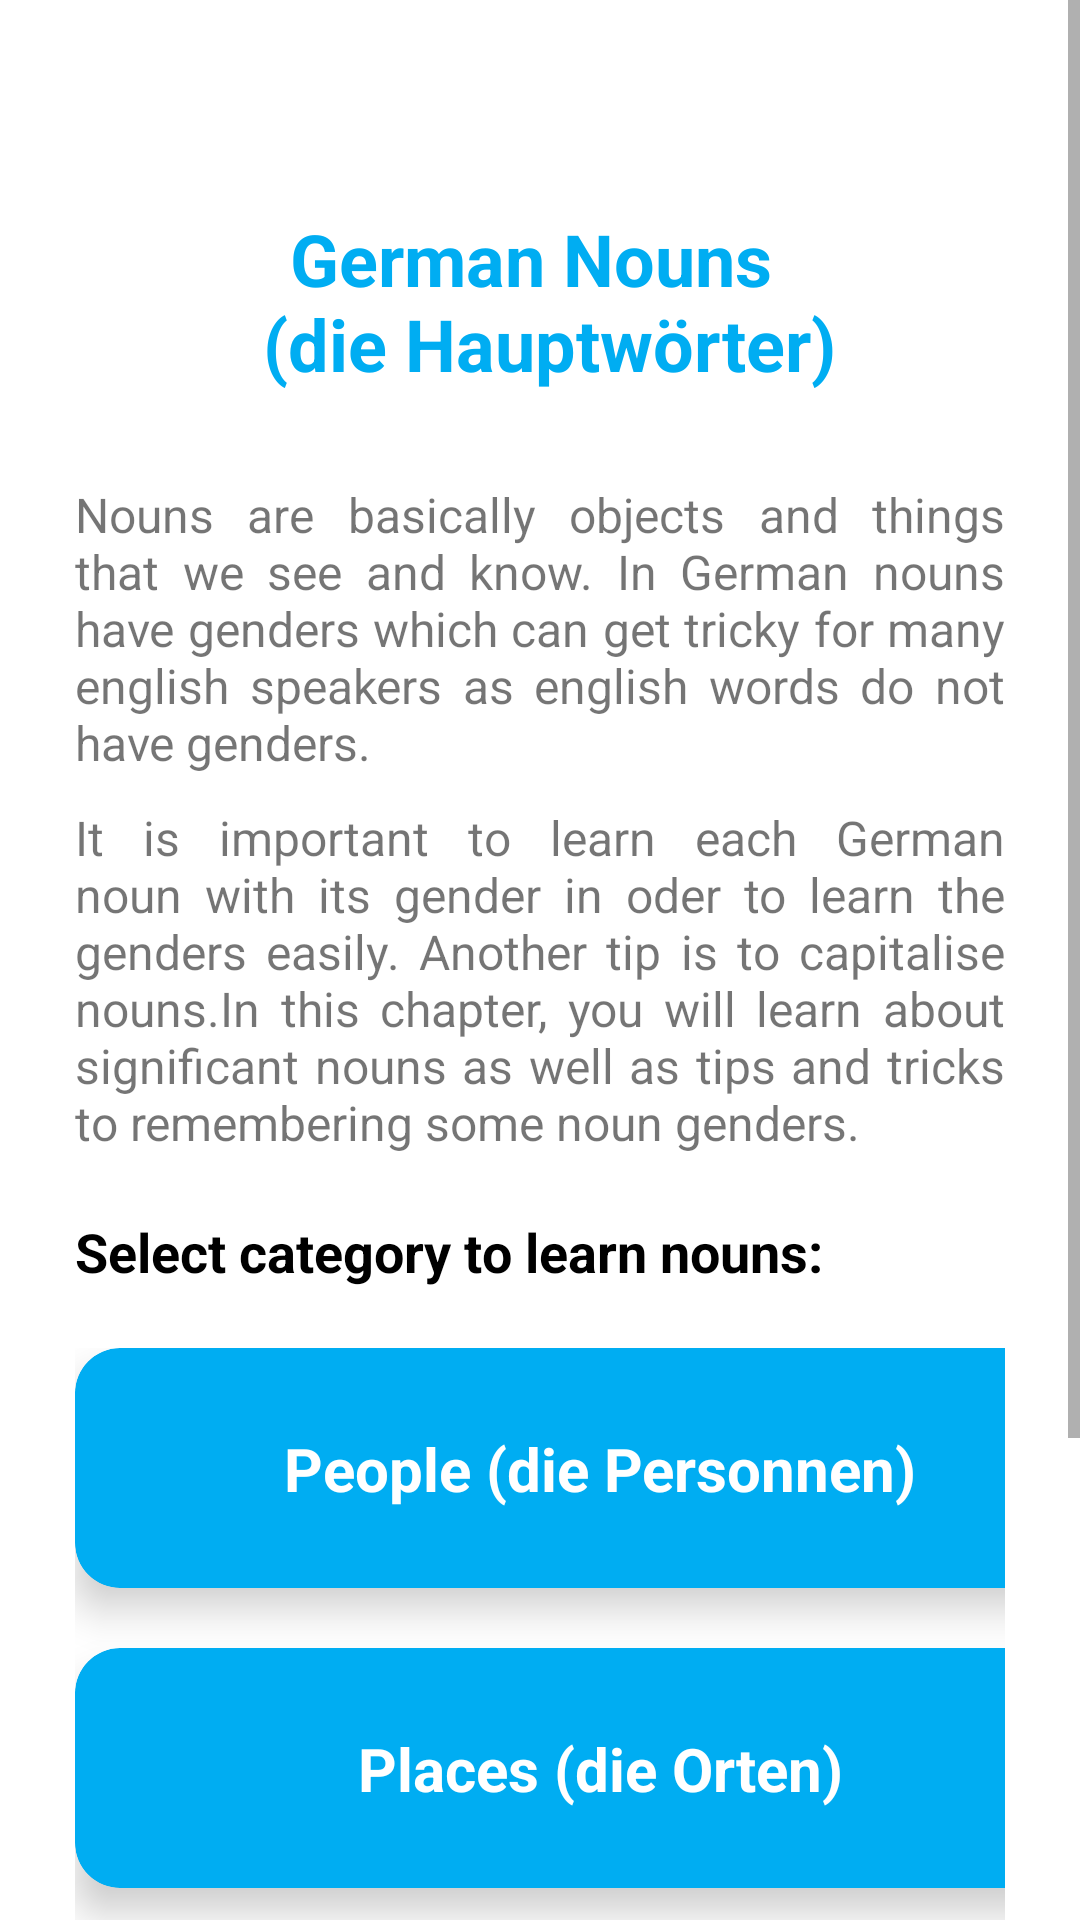

Write the Android layout XML for this screen, with the resource values it uses.
<!-- AndroidManifest.xml: application theme Theme.JustSpeak -->
<!-- res/layout/activity_nouns_german.xml -->
<?xml version="1.0" encoding="utf-8"?>
<ScrollView xmlns:android="http://schemas.android.com/apk/res/android"
    xmlns:app="http://schemas.android.com/apk/res-auto"
    xmlns:tools="http://schemas.android.com/tools"
    android:layout_width="match_parent"
    android:layout_height="match_parent">

    <androidx.constraintlayout.widget.ConstraintLayout
        android:layout_width="match_parent"
        android:layout_height="wrap_content"
        android:padding="25dp">

        <TextView
            android:id="@+id/germanNounHead"
            android:layout_width="match_parent"
            android:layout_height="wrap_content"
            android:layout_marginTop="45dp"
            android:text="@string/german_nouns_die_hauptw_rter"
            android:textAlignment="center"
            android:textColor="@color/light_blue"
            android:textSize="24sp"
            android:textStyle="bold"
            app:layout_constraintEnd_toEndOf="parent"
            app:layout_constraintHorizontal_bias="0.5"
            app:layout_constraintStart_toStartOf="parent"
            app:layout_constraintTop_toTopOf="parent" />

        <TextView
            android:id="@+id/gerNSub1"
            android:layout_width="match_parent"
            android:layout_height="wrap_content"
            android:layout_marginTop="30dp"
            android:justificationMode="inter_word"
            android:text="@string/gerNoun1"
            android:textSize="16sp"
            app:layout_constraintEnd_toEndOf="parent"
            app:layout_constraintHorizontal_bias="0.5"
            app:layout_constraintStart_toStartOf="parent"
            app:layout_constraintTop_toBottomOf="@+id/germanNounHead" />

        <TextView
            android:id="@+id/gerNSub2"
            android:layout_width="match_parent"
            android:layout_height="wrap_content"
            android:layout_marginTop="10dp"
            android:justificationMode="inter_word"
            android:text="@string/gerNounSub2"
            android:textSize="16sp"
            app:layout_constraintEnd_toEndOf="parent"
            app:layout_constraintHorizontal_bias="0.5"
            app:layout_constraintStart_toStartOf="parent"
            app:layout_constraintTop_toBottomOf="@+id/gerNSub1" />

        <TextView
            android:id="@id/gerNSub3"
            android:layout_width="match_parent"
            android:layout_height="wrap_content"
            android:text="@string/select_category_to_learn_nouns"
            android:textColor="@color/black"
            android:textSize="18sp"
            android:textStyle="bold"
            android:layout_marginTop="20dp"
            app:layout_constraintEnd_toEndOf="parent"
            app:layout_constraintHorizontal_bias="0.5"
            app:layout_constraintStart_toStartOf="parent"
            app:layout_constraintTop_toBottomOf="@id/gerNSub2" />

        <LinearLayout
            android:layout_width="match_parent"
            android:layout_height="wrap_content"
            android:layout_marginTop="20dp"
            android:orientation="vertical"
            app:layout_constraintEnd_toEndOf="parent"
            app:layout_constraintHorizontal_bias="0.5"
            app:layout_constraintStart_toStartOf="parent"
            app:layout_constraintTop_toBottomOf="@+id/gerNSub3">

            <androidx.cardview.widget.CardView
                android:id="@+id/germanpeoplenoun"
                android:layout_width="350dp"
                android:layout_height="80dp"
                android:paddingStart="10dp"
                app:cardBackgroundColor="@color/light_blue"
                app:cardCornerRadius="15dp"
                app:cardElevation="8dp">

                <androidx.constraintlayout.widget.ConstraintLayout
                    android:layout_width="match_parent"
                    android:layout_height="match_parent">

                    <TextView
                        android:id="@+id/deuPeople"
                        android:layout_width="match_parent"
                        android:layout_height="wrap_content"
                        android:gravity="center"
                        android:text="@string/people_die_personnen"
                        android:textColor="@color/white"
                        android:textSize="20sp"
                        android:textStyle="bold"
                        app:layout_constraintBottom_toBottomOf="parent"
                        app:layout_constraintEnd_toEndOf="parent"
                        app:layout_constraintHorizontal_bias="0.5"
                        app:layout_constraintStart_toStartOf="parent"
                        app:layout_constraintTop_toTopOf="parent"
                        app:layout_constraintVertical_bias="0.5" />
                </androidx.constraintlayout.widget.ConstraintLayout>
            </androidx.cardview.widget.CardView>

            <androidx.cardview.widget.CardView
                android:id="@+id/germanplacenoun"
                android:layout_width="350dp"
                android:layout_height="80dp"
                android:layout_marginTop="20dp"
                android:paddingStart="10dp"
                app:cardBackgroundColor="@color/light_blue"
                app:cardCornerRadius="15dp"
                app:cardElevation="8dp">

                <androidx.constraintlayout.widget.ConstraintLayout
                    android:layout_width="match_parent"
                    android:layout_height="match_parent">

                    <TextView
                        android:id="@+id/deuPlaces"
                        android:layout_width="match_parent"
                        android:layout_height="wrap_content"
                        android:gravity="center"
                        android:text="@string/places_die_orten"
                        android:textColor="@color/white"
                        android:textSize="20sp"
                        android:textStyle="bold"
                        app:layout_constraintBottom_toBottomOf="parent"
                        app:layout_constraintEnd_toEndOf="parent"
                        app:layout_constraintHorizontal_bias="0.5"
                        app:layout_constraintStart_toStartOf="parent"
                        app:layout_constraintTop_toTopOf="parent"
                        app:layout_constraintVertical_bias="0.5" />
                </androidx.constraintlayout.widget.ConstraintLayout>
            </androidx.cardview.widget.CardView>

            <androidx.cardview.widget.CardView
                android:id="@+id/germanfoodnoun"
                android:layout_width="350dp"
                android:layout_height="80dp"
                android:layout_marginTop="20dp"
                android:paddingStart="10dp"
                app:cardBackgroundColor="@color/light_blue"
                app:cardCornerRadius="15dp"
                app:cardElevation="8dp">

                <androidx.constraintlayout.widget.ConstraintLayout
                    android:layout_width="match_parent"
                    android:layout_height="match_parent">

                    <TextView
                        android:id="@+id/deuEssen"
                        android:layout_width="match_parent"
                        android:layout_height="wrap_content"
                        android:gravity="center"
                        android:text="@string/food_and_drink_n_essen_und_getr_nke"
                        android:textColor="@color/white"
                        android:textSize="20sp"
                        android:textStyle="bold"
                        app:layout_constraintBottom_toBottomOf="parent"
                        app:layout_constraintEnd_toEndOf="parent"
                        app:layout_constraintHorizontal_bias="0.5"
                        app:layout_constraintStart_toStartOf="parent"
                        app:layout_constraintTop_toTopOf="parent"
                        app:layout_constraintVertical_bias="0.5" />
                </androidx.constraintlayout.widget.ConstraintLayout>
            </androidx.cardview.widget.CardView>

            <androidx.cardview.widget.CardView
                android:id="@+id/germanhumannoun"
                android:layout_width="350dp"
                android:layout_height="80dp"
                android:layout_marginTop="20dp"
                android:paddingStart="10dp"
                app:cardBackgroundColor="@color/light_blue"
                app:cardCornerRadius="15dp"
                app:cardElevation="8dp">

                <androidx.constraintlayout.widget.ConstraintLayout
                    android:layout_width="match_parent"
                    android:layout_height="match_parent">

                    <TextView
                        android:id="@+id/deuKorper"
                        android:layout_width="match_parent"
                        android:layout_height="wrap_content"
                        android:gravity="center"
                        android:text="@string/human_body_n_der_k_rper"
                        android:textColor="@color/white"
                        android:textSize="20sp"
                        android:textStyle="bold"
                        app:layout_constraintBottom_toBottomOf="parent"
                        app:layout_constraintEnd_toEndOf="parent"
                        app:layout_constraintHorizontal_bias="0.5"
                        app:layout_constraintStart_toStartOf="parent"
                        app:layout_constraintTop_toTopOf="parent"
                        app:layout_constraintVertical_bias="0.5" />
                </androidx.constraintlayout.widget.ConstraintLayout>
            </androidx.cardview.widget.CardView>
        </LinearLayout>
    </androidx.constraintlayout.widget.ConstraintLayout>

</ScrollView>
<!-- resources referenced by this layout -->
<resources>
  <color name="black">#FF000000</color>
  <color name="light_blue">#00ADF2</color>
  <color name="white">#FFFFFFFF</color>
  <string name="food_and_drink_n_essen_und_getr_nke">Food and Drink \n (Essen und Getränke)</string>
  <string name="gerNoun1">Nouns are basically objects and things that we see and know. In German nouns have genders which can get tricky for many english speakers as english words do not have genders.</string>
  <string name="gerNounSub2">It is important to learn each German noun with its gender in oder to learn the genders easily. Another tip is to capitalise nouns.In this chapter, you will learn about significant nouns as well as tips and tricks to remembering some noun genders.</string>
  <string name="german_nouns_die_hauptw_rter">German Nouns \n (die Hauptwörter)</string>
  <string name="human_body_n_der_k_rper">Human body \n (der Körper)</string>
  <string name="people_die_personnen">People (die Personnen)</string>
  <string name="places_die_orten">Places (die Orten)</string>
  <string name="select_category_to_learn_nouns">Select category to learn nouns: </string>
  <style name="Theme.JustSpeak" parent="Theme.MaterialComponents.Light.NoActionBar">
          
          <item name="colorPrimary">@color/light_blue</item>
          <item name="colorPrimaryVariant">@color/light_blue</item>
          <item name="colorOnPrimary">@color/white</item>
          
          <item name="colorSecondary">@color/teal_200</item>
          <item name="colorSecondaryVariant">@color/teal_700</item>
          <item name="colorOnSecondary">@color/white</item>
          
          <item name="android:statusBarColor">?attr/colorPrimaryVariant</item>
          <item name="android:windowIsTranslucent">true</item>
          <item name="android:windowTranslucentNavigation">true</item>
          <item name="android:windowTranslucentStatus">true</item>
          
      </style>
  <color name="teal_200">#FF03DAC5</color>
  <color name="teal_700">#FF018786</color>
</resources>
